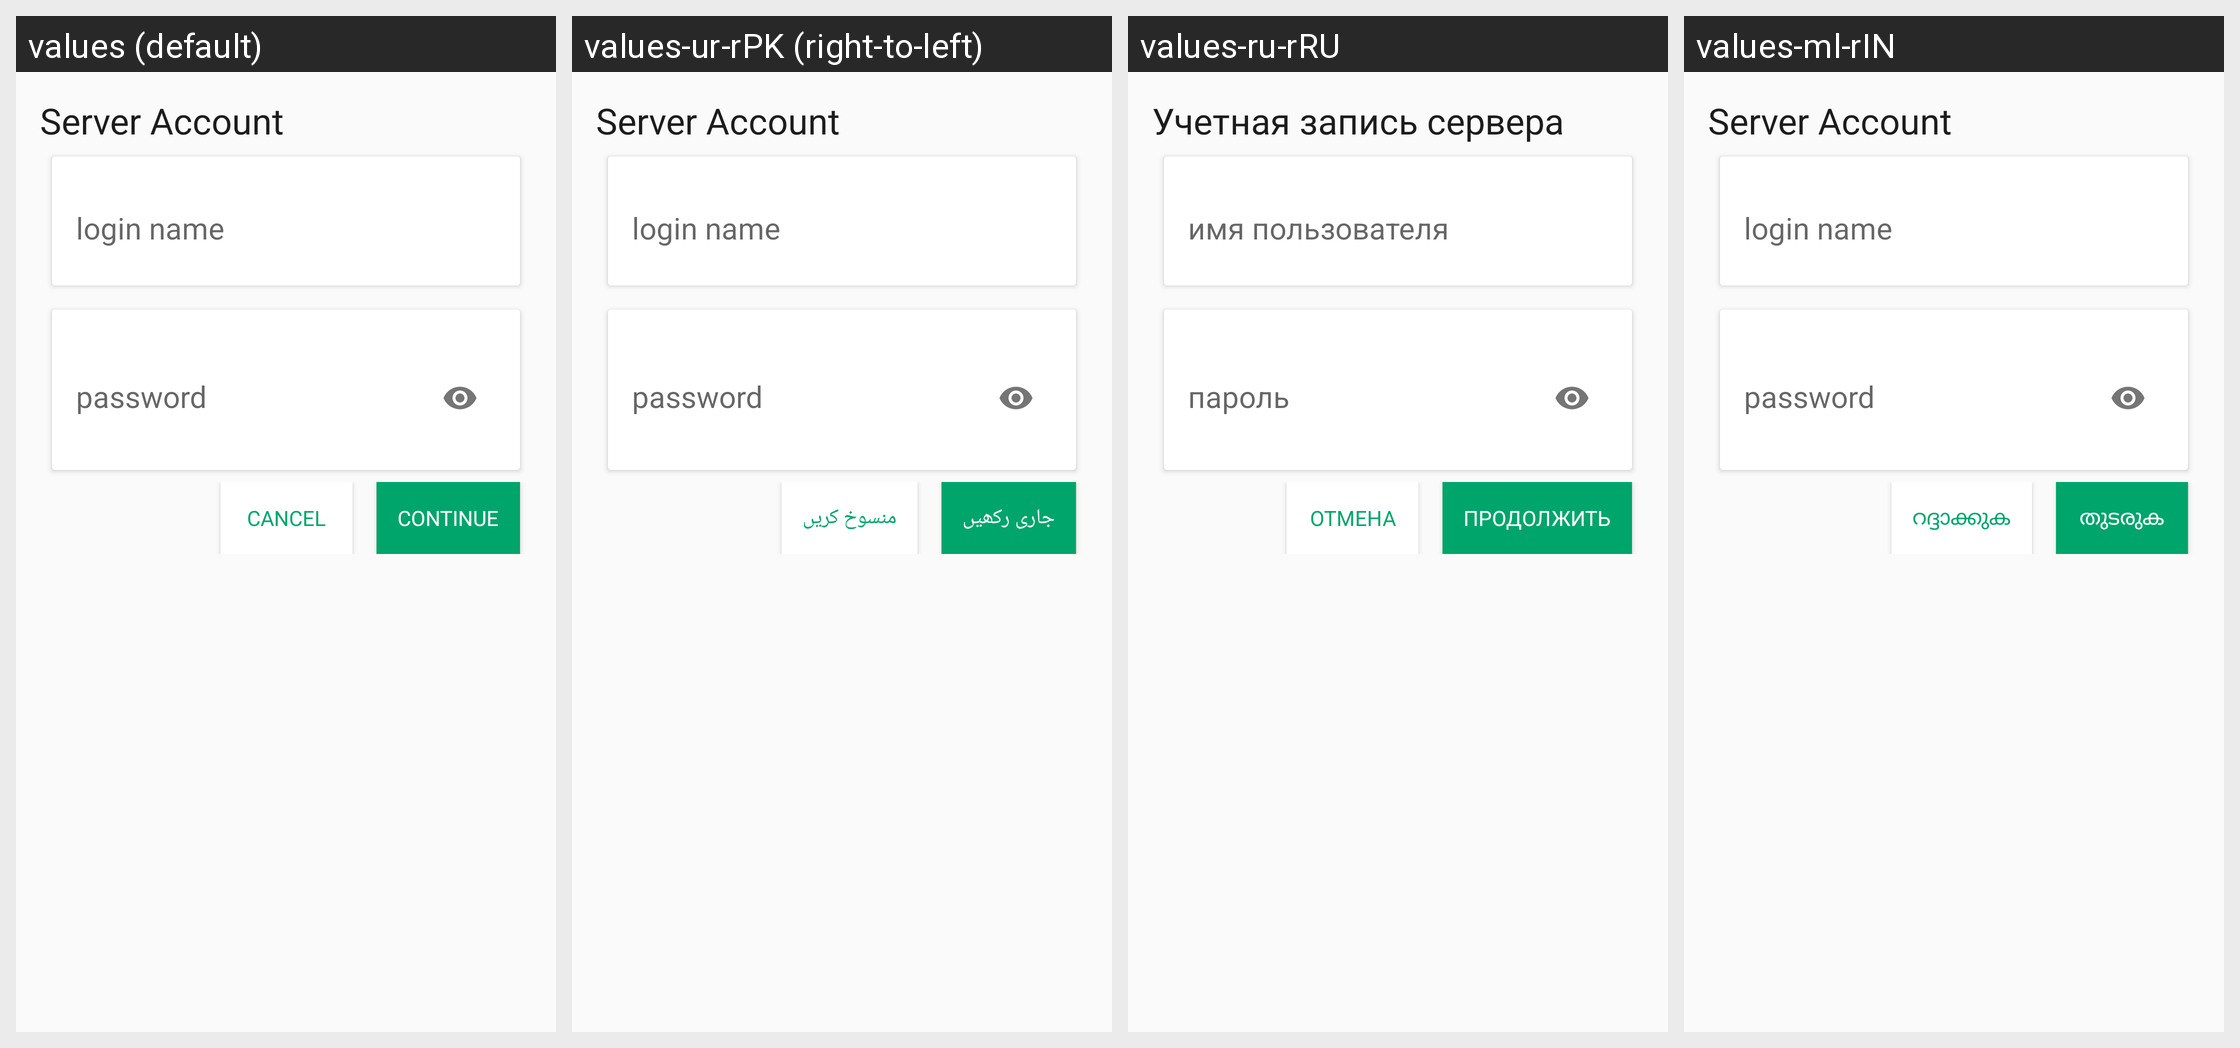

Translations of the strings shown on this Android screen, per locale in the grid:
Android screen res/layout/activity_login_door43.xml rendered under 4 locales, left to right: values (default), values-ur-rPK (right-to-left), values-ru-rRU, values-ml-rIN. Device: Nexus 5 (rendered at 1080×1920; each locale shown at half size, 540×960, under a caption strip naming it); theme AppTheme.
Other locales in the repository, not shown: values-am-rET, values-ar-rSA, values-as-rIN, values-bn-rBD, values-dz-rBT, values-es-rES, values-es-rUS, values-fa-rAF, values-fa-rIR, values-fr-rFR, values-gu-rIN, values-ha-rHG, values-hi-rIN, values-in-rID, values-ja-rJP, values-km-rKH, values-kn-rIN, values-mn-rMN, values-mr-rIN, values-my-rMM, values-ne-rNP, values-nl-rNL, values-or-rIN, values-pa-rIN, values-ps-rAF, values-pt-rPT, values-sw-rKE, values-ta-rIN, values-te-rIN, values-th-rTH, values-tl-rPH, values-tr-rTR, values-vi-rVN, values-zh-rCN, values-zh-rTW.
Strings drawn on this screen, with the default value and each locale's value (text and hints the layout hard-codes, and strings that could not be matched under every locale, appear in the picture but are not listed):

server_account
  values: Server Account
  values-ur-rPK: Server Account
  values-ru-rRU: Учетная запись сервера
  values-ml-rIN: Server Account

username
  values: login name
  values-ur-rPK: login name
  values-ru-rRU: имя пользователя
  values-ml-rIN: login name

password
  values: password
  values-ur-rPK: password
  values-ru-rRU: пароль
  values-ml-rIN: password

title_cancel
  values: Cancel
  values-ur-rPK: منسوخ کریں
  values-ru-rRU: Отмена
  values-ml-rIN: റദ്ദാക്കുക

label_continue
  values: Continue
  values-ur-rPK: جاری رکھیں
  values-ru-rRU: Продолжить
  values-ml-rIN: തുടരുക
